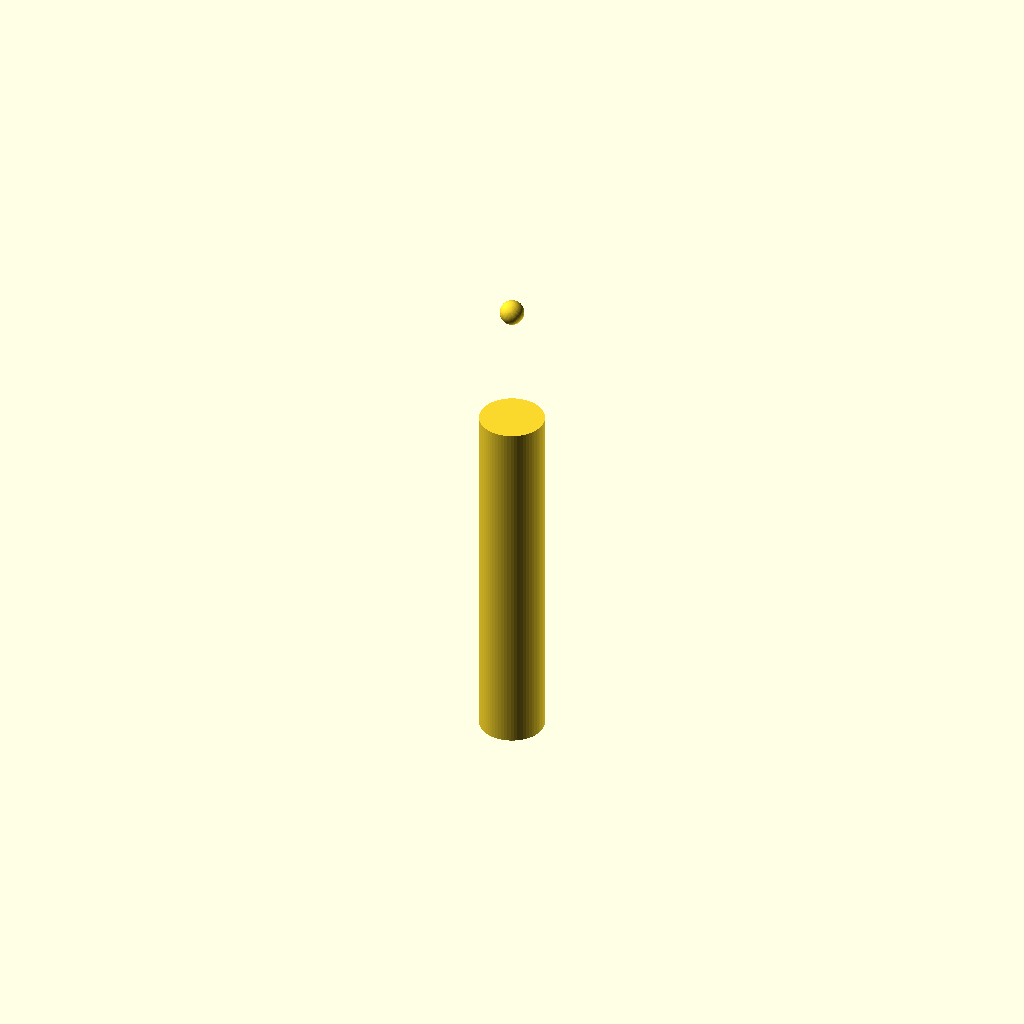
Cell 1: rendered with the file's own defaults.
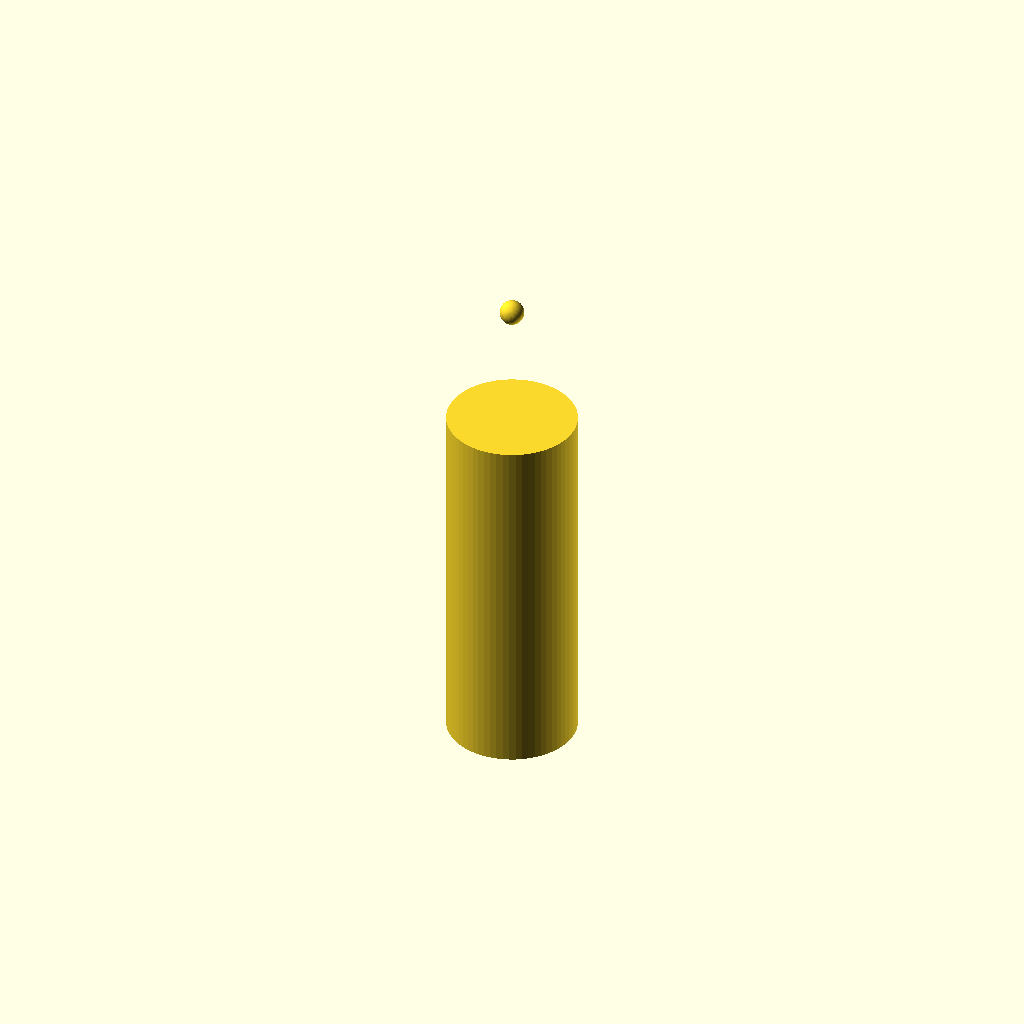
Cell 2 — handle_diameter set to 16, the other parameters unchanged.
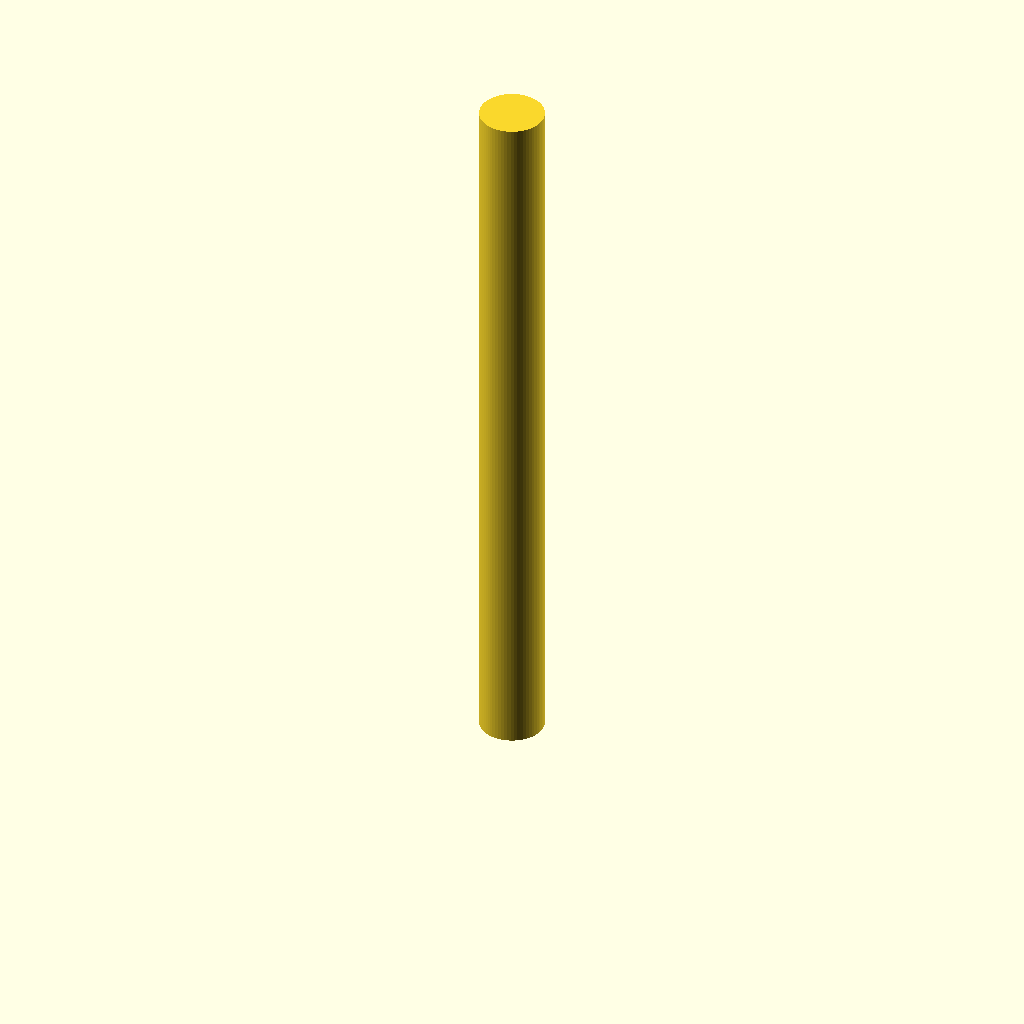
Cell 3 — handle_height set to 90, the other parameters unchanged.
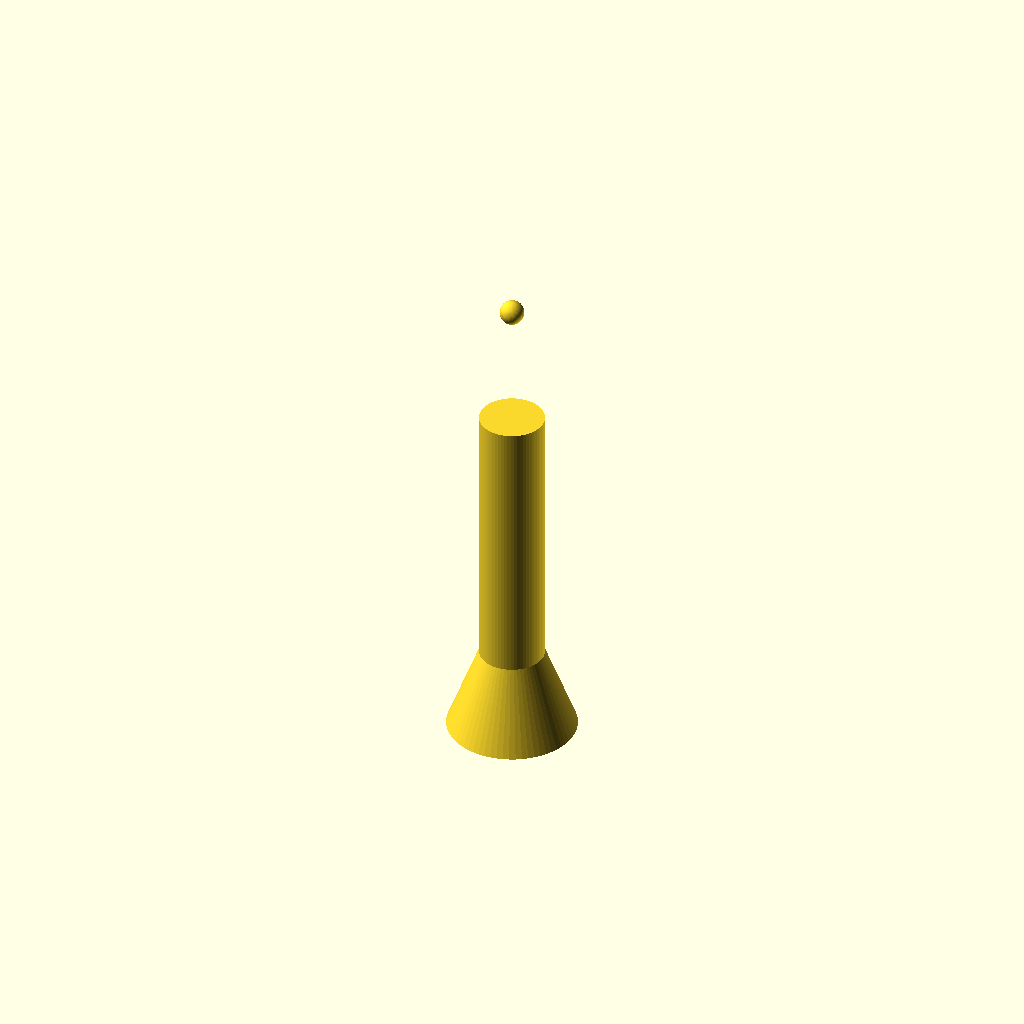
Cell 4: the same model with cone_bottom_diameter = 16.
All cells are drawn from one camera (rotation 55°, 0°, 25°, orthographic, colour scheme Cornfield), so only the parameter changes between them.
OpenSCAD source file bench/results/main-tiiny/code/tiiny_deepreinforce-ai_Ornith-1.0-35B/micropestle_1p5ml_s1_a1.scad:
// Pestle for 1.5 mL microcentrifuge tube
// Print orientation: standing upright on XY plane at z=0

// Handle dimensions
handle_diameter = 8;      // mm
handle_height = 45;        // mm, z=0 to z=45

// Cone dimensions
cone_bottom_diameter = 8;  // mm, at z=45
cone_top_diameter = 3;     // mm, at z=62
cone_height = 17;          // mm, z=45 to z=62

// Tip dimensions
tip_diameter = 3;          // mm
tip_center_z = 62;         // mm

// Groove dimensions
groove_width = 2;          // mm (in Z)
groove_depth = 1;        // mm
groove_centers = [10, 15, 20, 25];  // mm, Z positions

// Build the pestle
difference() {
    union() {
        // Handle: cylinder from z=0 to z=45
        cylinder(d=handle_diameter, h=handle_height, center=false, $fn=64);
        
        // Cone: taper from 8mm to 3mm over z=45 to z=62
        cylinder(d1=cone_bottom_diameter, d2=cone_top_diameter, h=cone_height, center=false, $fn=64);
        
        // Rounded tip: sphere centered at z=62
        translate([0, 0, tip_center_z - tip_diameter/2])
            sphere(d=tip_diameter, $fn=64);
    }
    
    // Cut four circumferential grooves into the handle
    for (z_center = groove_centers) {
        // Groove is a cylinder that only cuts into the surface
        // Use a cylinder slightly smaller than handle to create a groove
        translate([0, 0, z_center - groove_width/2])
            cylinder(d=handle_diameter - 2*groove_depth, h=groove_width + 0.02, center=false, $fn=64);
    }
}
Customizer parameters (derived from the source; name, type, default, range or options):
handle_diameter: number, default 8
handle_height: number, default 45
cone_bottom_diameter: number, default 8
cone_top_diameter: number, default 3
cone_height: number, default 17
tip_diameter: number, default 3
tip_center_z: number, default 62
groove_width: number, default 2
groove_depth: number, default 1
groove_centers: vector, default [10, 15, 20, 25]
